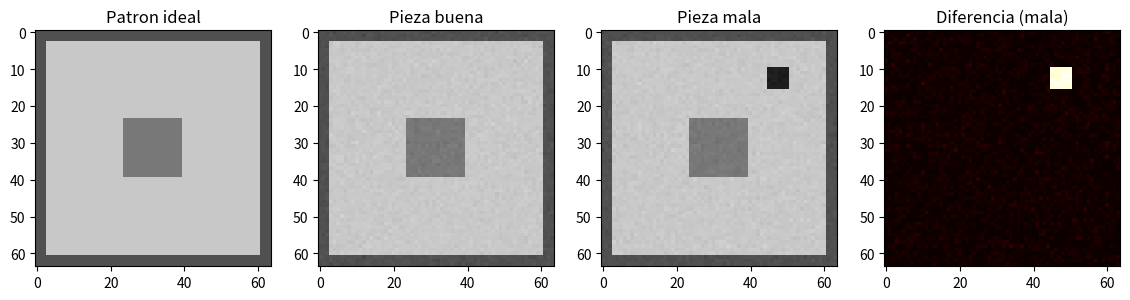

This figure's Python source:
import numpy as np
import matplotlib.pyplot as plt
import os
def crear_patron(tam=64):
    """Azulejo ideal: fondo claro, borde oscuro y un cuadro central."""
    img = np.full((tam, tam), 200.0)
    img[0:3, :] = 80
    img[-3:, :] = 80
    img[:, 0:3] = 80
    img[:, -3:] = 80
    img[24:40, 24:40] = 120
    return img

def agregar_ruido(img, sigma=3):
    """Pequeña variación normal, como en una cámara real."""
    return img + np.random.normal(0, sigma, img.shape)

def agregar_defecto(img, fila, col, lado=6, valor=30):
    """Mancha oscura cuadrada en la posición indicada."""
    salida = img.copy()
    salida[fila:fila + lado, col:col + lado] = valor
    return salida

patron = crear_patron()
buena = agregar_ruido(patron)
mala = agregar_ruido(agregar_defecto(patron, 10, 45))

# Resta matricial y MSE
dif_buena = buena - patron
dif_mala = mala - patron
mse_buena = np.mean(dif_buena ** 2)
mse_mala = np.mean(dif_mala ** 2)

print("MSE pieza buena:", mse_buena)
print("MSE pieza mala: ", mse_mala)

# Visualización
fig, ejes = plt.subplots(1, 4, figsize=(14, 4))
ejes[0].imshow(patron, cmap="gray", vmin=0, vmax=255)
ejes[0].set_title("Patron ideal")
ejes[1].imshow(buena, cmap="gray", vmin=0, vmax=255)
ejes[1].set_title("Pieza buena")
ejes[2].imshow(mala, cmap="gray", vmin=0, vmax=255)
ejes[2].set_title("Pieza mala")
ejes[3].imshow(np.abs(dif_mala), cmap="hot")
ejes[3].set_title("Diferencia (mala)")
os.makedirs("resultados", exist_ok=True)
plt.savefig("resultados/etapa2_diferencia.png", dpi=150)
plt.show()
